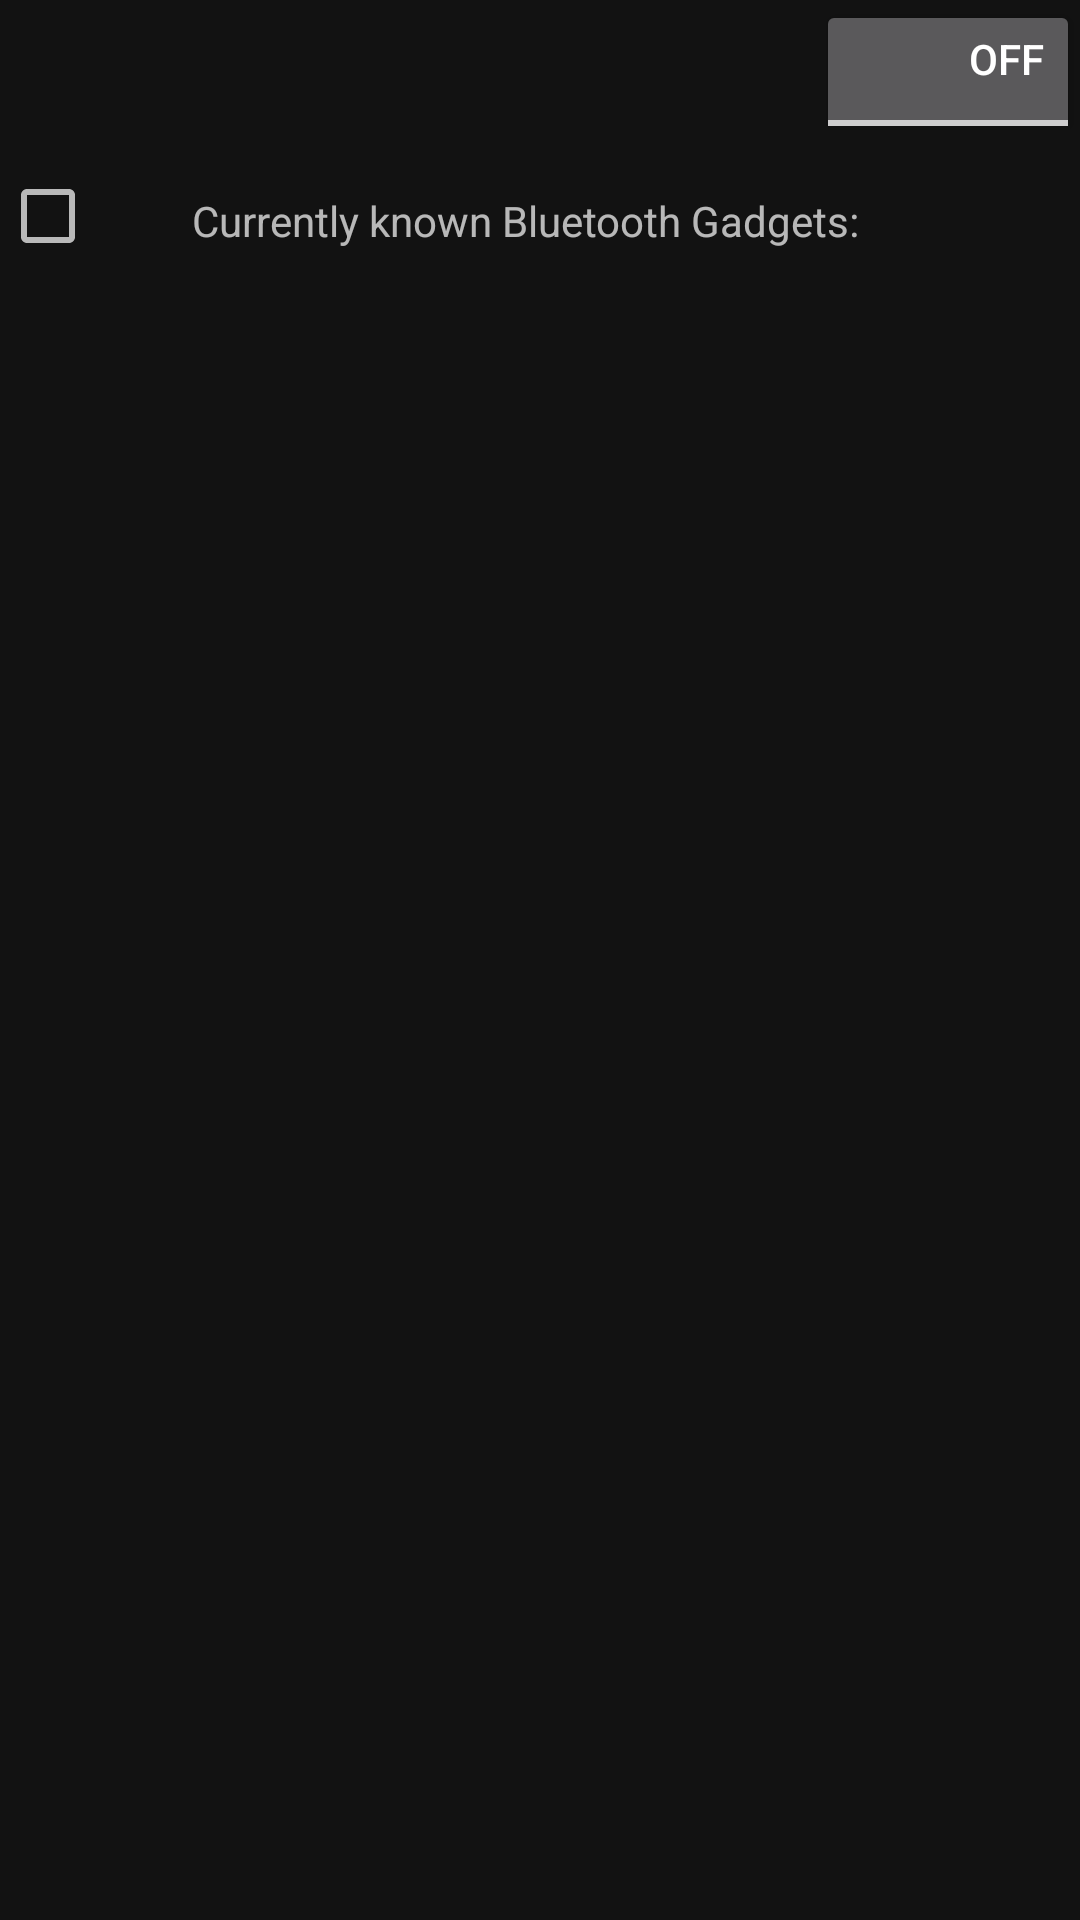

Android layout source for this screen:
<!-- AndroidManifest.xml: application theme Theme.GadgetControlWidgets -->
<!-- res/layout/configuration_bluetooth.xml -->
<?xml version="1.0" encoding="utf-8"?>
<RelativeLayout
    xmlns:android="http://schemas.android.com/apk/res/android"
    xmlns:tools="http://schemas.android.com/tools"
    android:layout_width="match_parent"
    android:layout_height="match_parent"
    tools:context=".configuration.bluetooth.BluetoothConfigurationFragment">

    <ToggleButton
        android:id="@+id/configuration_bluetooth_toggle"
        android:layout_alignParentTop="true"
        android:layout_alignParentEnd="true"
        android:layout_width="wrap_content"
        android:layout_height="wrap_content"
        android:gravity="end"
        android:text="@string/widget_bluetooth_mode_description"
        />

    <CheckBox
        android:id="@+id/configuration_bluetooth_checkBox"
        android:layout_width="@dimen/icon_size"
        android:layout_height="wrap_content"
        android:layout_alignParentStart="true"
        android:layout_below="@id/configuration_bluetooth_toggle"
        />

    <TextView
        android:id="@+id/configuration_bluetooth_title"
        android:layout_width="wrap_content"
        android:layout_height="wrap_content"
        android:layout_below="@id/configuration_bluetooth_toggle"
        android:layout_toEndOf="@id/configuration_bluetooth_checkBox"
        android:layout_margin="@dimen/dialog_padding"
        android:text="@string/widget_bluetooth_boded_gadgets"
        />

    <LinearLayout
        android:id="@+id/configuration_bluetooth_list"
        android:layout_alignParentStart="true"
        android:layout_below="@id/configuration_bluetooth_title"
        android:layout_width="match_parent"
        android:layout_height="wrap_content"
        android:orientation="vertical"
        android:scrollbars="vertical"
        />

</RelativeLayout>
<!-- resources referenced by this layout -->
<resources>
  <dimen name="dialog_padding">16dp</dimen>
  <dimen name="icon_size">48dp</dimen>
  <string name="widget_bluetooth_boded_gadgets">Currently known Bluetooth Gadgets:</string>
  <string name="widget_bluetooth_mode_description">Whitelist / Blacklist</string>
  <style name="Theme.GadgetControlWidgets" parent="Theme.MaterialComponents">
          <item name="android:textAppearance">@style/Theme.GadgetControlWidgets.TextAppearance</item>
          <item name="buttonStyle">@style/Theme.GadgetControlWidgets.Button</item>
          <item name="android:buttonStyle">@style/Theme.GadgetControlWidgets.Button</item>
      </style>
  <style name="Theme.GadgetControlWidgets.TextAppearance" parent="TextAppearance.MaterialComponents.Body2">
          <item name="android:textSize">16sp</item>
      </style>
  <style name="Theme.GadgetControlWidgets.Button" parent="Widget.Material3.Button.TextButton">
          <item name="android:backgroundTint">@color/design_default_color_secondary</item>
      </style>
</resources>
